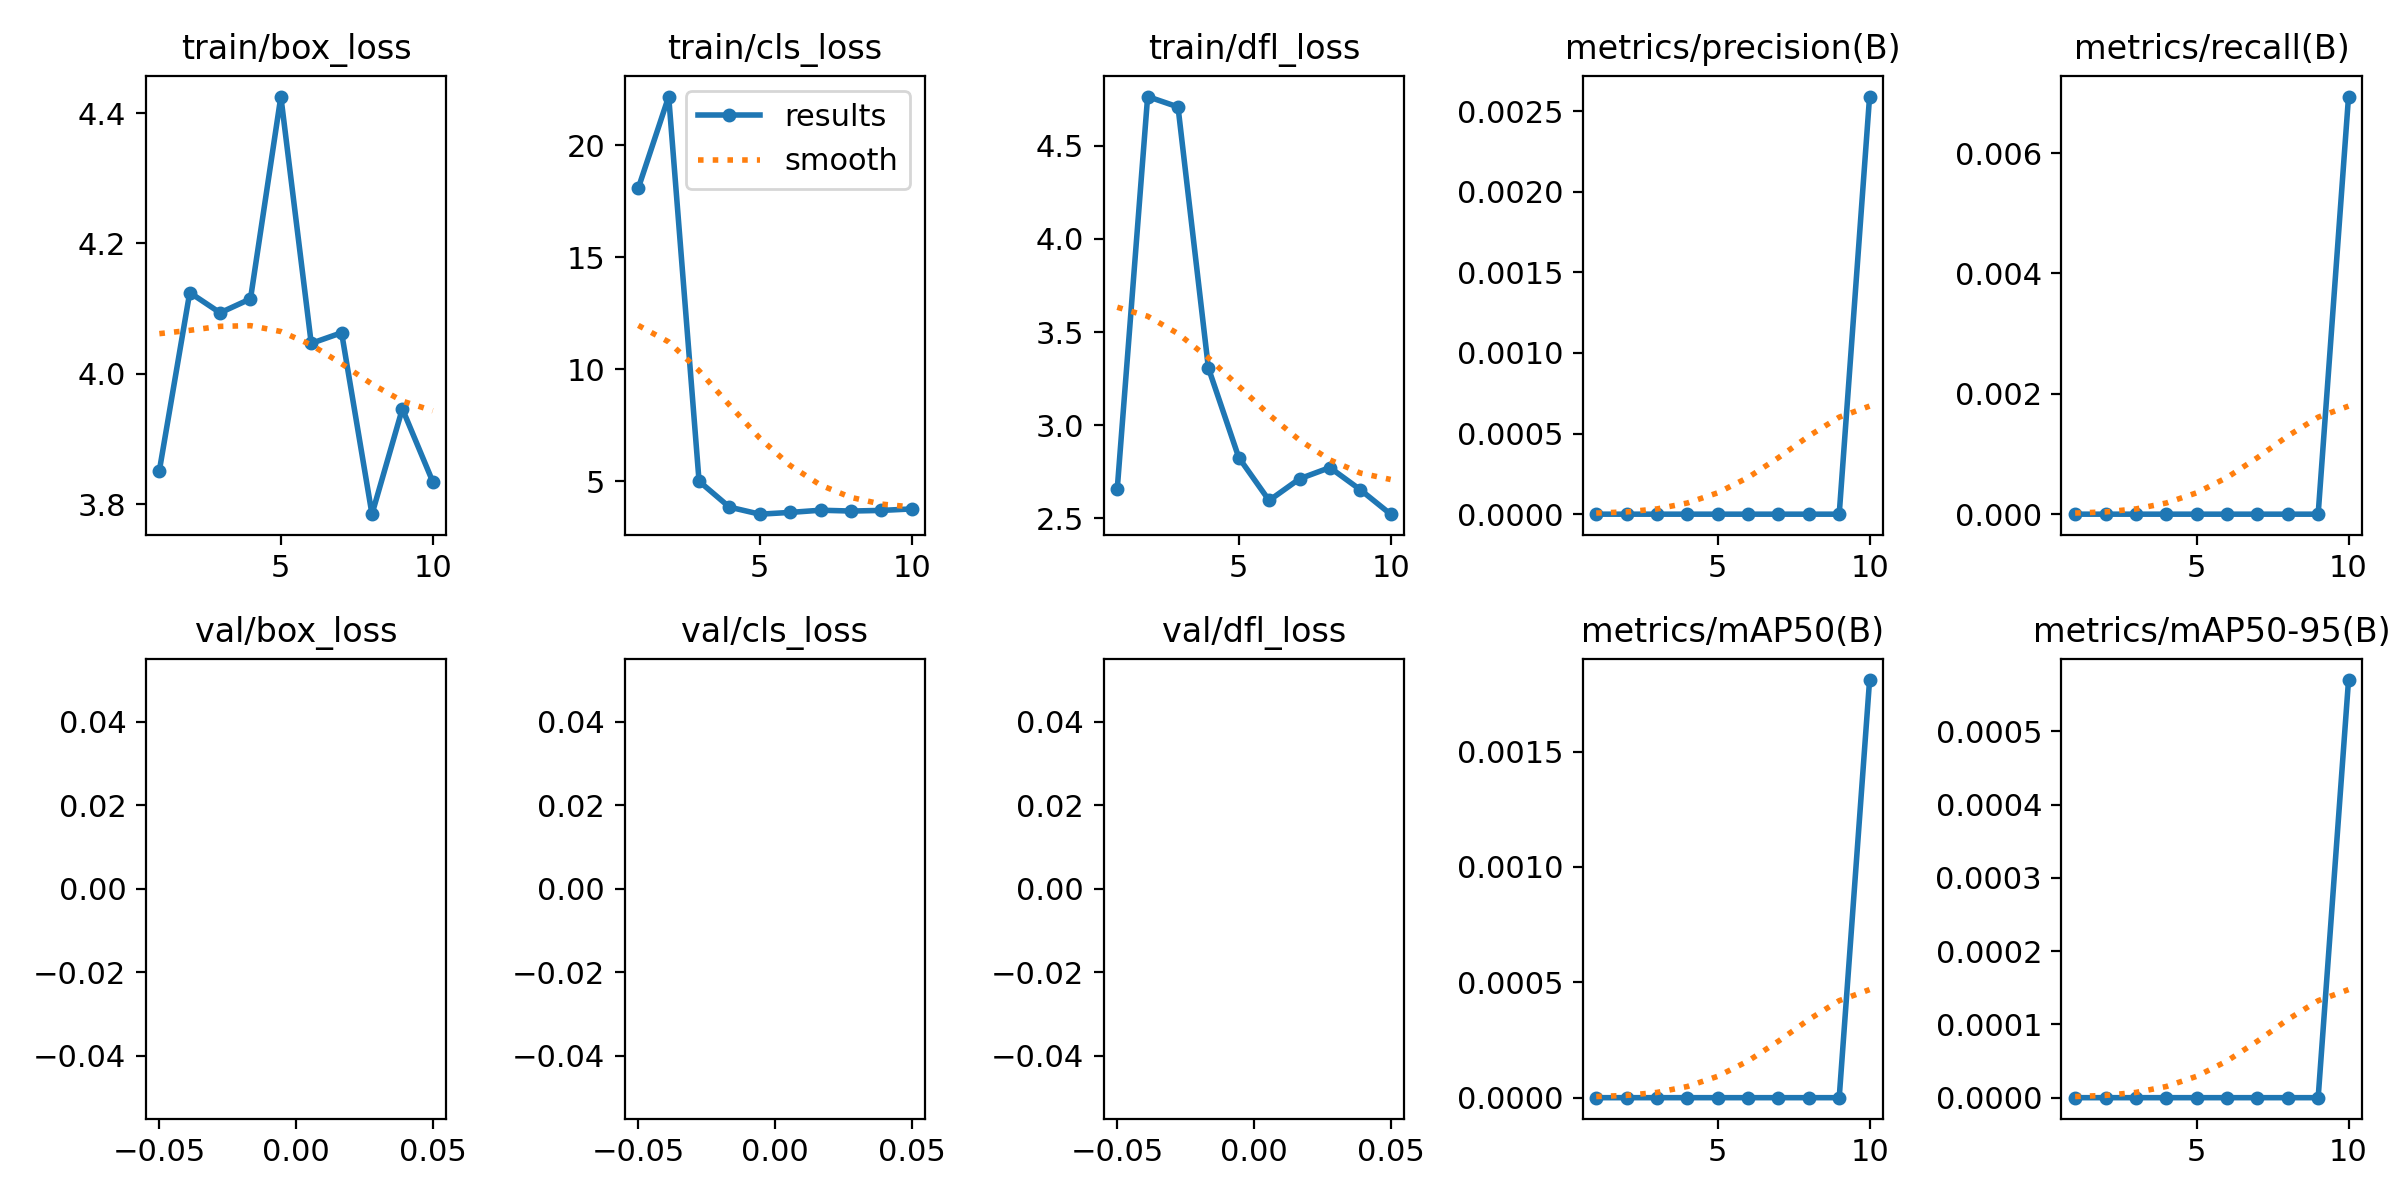

Source data for this figure (header and first rows):
epoch, time, train/box_loss, train/cls_loss, train/dfl_loss, metrics/precision(B), metrics/recall(B), metrics/mAP50(B), metrics/mAP50-95(B), val/box_loss, val/cls_loss, val/dfl_loss, lr/pg0, lr/pg1, lr/pg2
1, 62.11, 3.851, 18.08, 2.658, 0, 0, 0, 0, nan, nan, nan, 0.0928, 0.0008, 0.0008
2, 64.23, 4.125, 22.16, 4.765, 0, 0, 0, 0, nan, nan, nan, 0.08453, 0.001532, 0.001532
3, 66.16, 4.093, 4.997, 4.71, 0, 0, 0, 0, nan, nan, nan, 0.07609, 0.002085, 0.002085
4, 68.13, 4.115, 3.843, 3.307, 0, 0, 0, 0, nan, nan, nan, 0.06746, 0.002461, 0.002461
5, 70.04, 4.425, 3.528, 2.826, 0, 0, 0, 0, nan, nan, nan, 0.05866, 0.002658, 0.002658
6, 71.99, 4.047, 3.606, 2.595, 0, 0, 0, 0, nan, nan, nan, 0.04968, 0.002677, 0.002677
7, 74, 4.063, 3.704, 2.711, 0, 0, 0, 0, nan, nan, nan, 0.04052, 0.002517, 0.002517
8, 75.86, 3.784, 3.668, 2.772, 0, 0, 0, 0, nan, nan, nan, 0.03118, 0.00218, 0.00218
9, 77.68, 3.946, 3.695, 2.653, 0, 0, 0, 0, nan, nan, nan, 0.02166, 0.001664, 0.001664
10, 79.59, 3.834, 3.761, 2.521, 0.00259, 0.00694, 0.00181, 0.00057, nan, nan, nan, 0.01197, 0.0009701, 0.0009701
